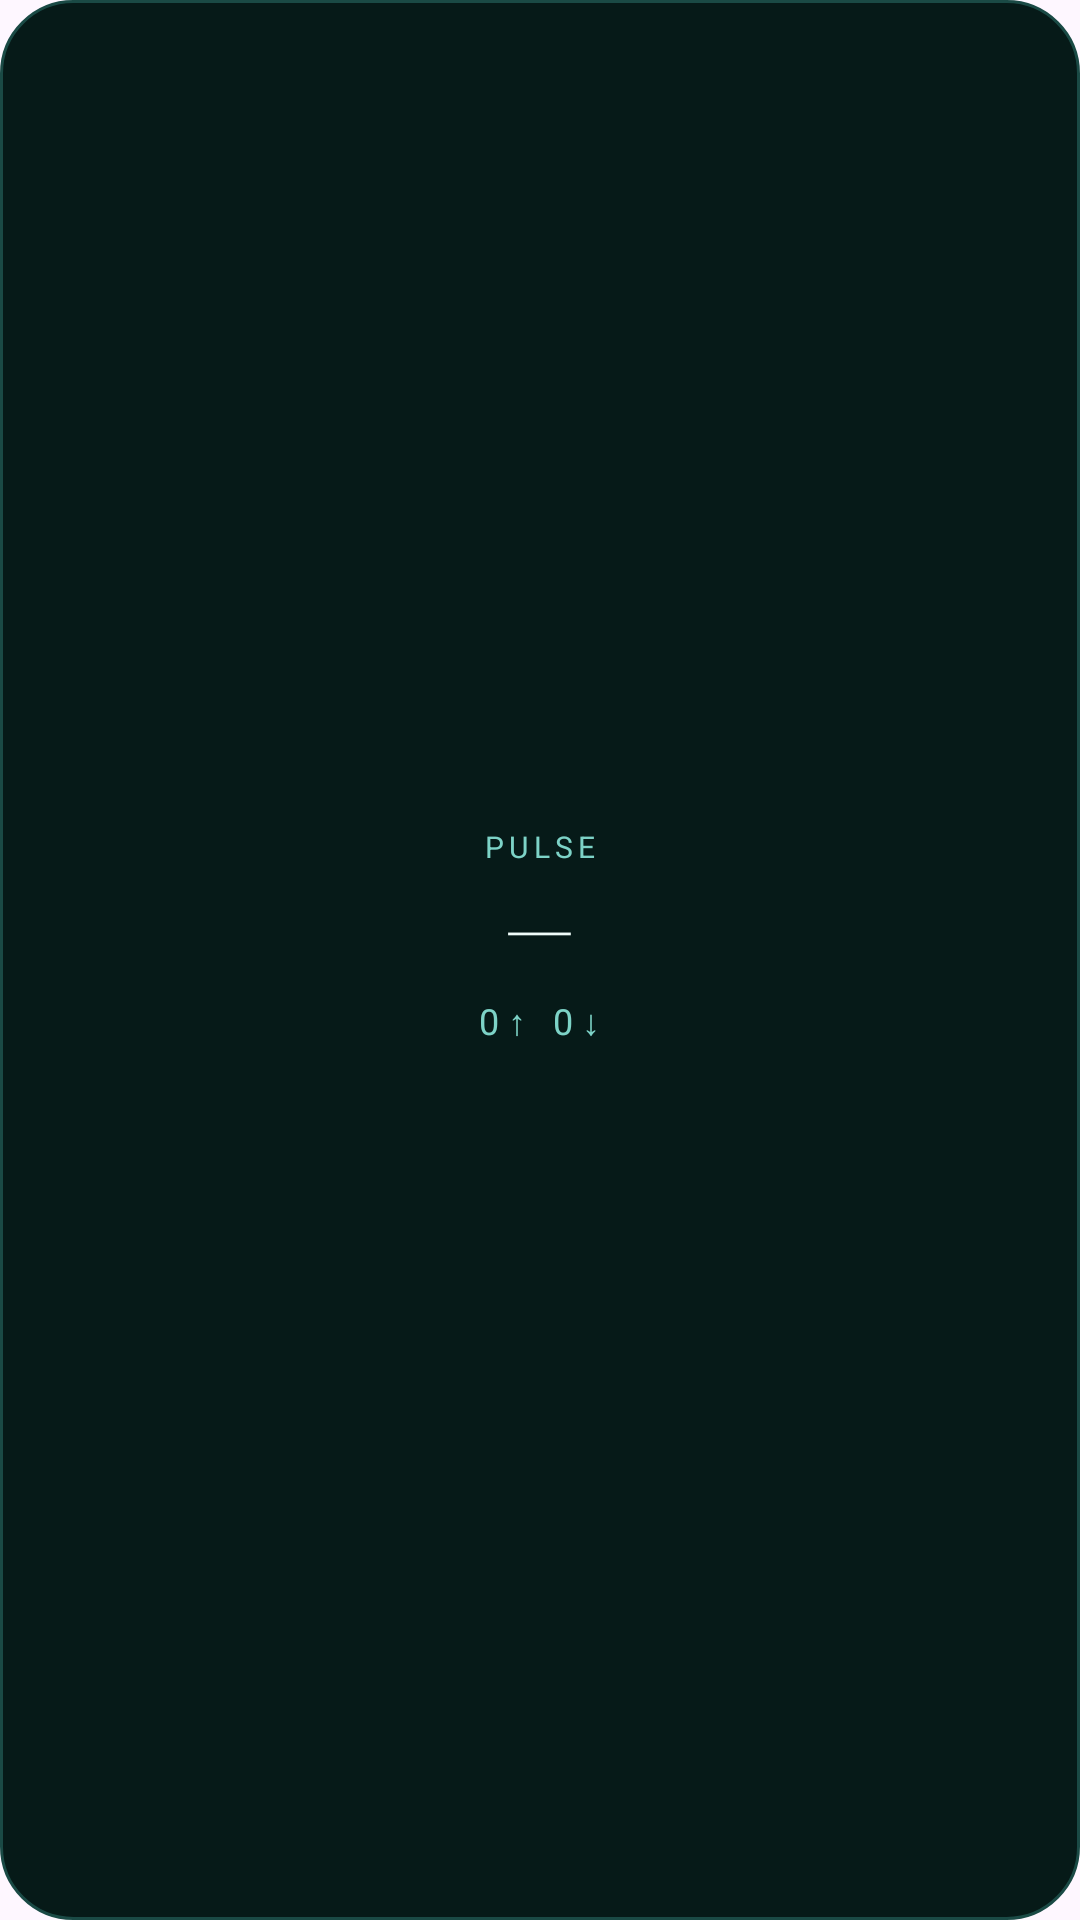

Reconstruct the res/layout file that produces this screen, plus the resources it refers to.
<!-- AndroidManifest.xml: application theme AppTheme -->
<!-- res/layout/widget_pulse_small.xml -->
<?xml version="1.0" encoding="utf-8"?>
<LinearLayout xmlns:android="http://schemas.android.com/apk/res/android"
    android:id="@+id/widgetRoot"
    android:layout_width="match_parent"
    android:layout_height="match_parent"
    android:background="@drawable/bg_widget"
    android:gravity="center"
    android:orientation="vertical"
    android:padding="12dp">

    <TextView
        android:id="@+id/widgetBrand"
        android:layout_width="wrap_content"
        android:layout_height="wrap_content"
        android:letterSpacing="0.18"
        android:text="PULSE"
        android:textColor="#7DD3C7"
        android:textSize="10sp" />

    <TextView
        android:id="@+id/widgetPercent"
        android:layout_width="wrap_content"
        android:layout_height="wrap_content"
        android:fontFamily="sans-serif-thin"
        android:text="—"
        android:textColor="#F0FDFA"
        android:textSize="32sp" />

    <TextView
        android:id="@+id/widgetSub"
        android:layout_width="wrap_content"
        android:layout_height="wrap_content"
        android:text="0 ↑   0 ↓"
        android:textColor="#7DD3C7"
        android:textSize="12sp" />

    <TextView
        android:id="@+id/widgetChecked"
        android:layout_width="wrap_content"
        android:layout_height="wrap_content"
        android:layout_marginTop="2dp"
        android:textColor="#6B9E98"
        android:textSize="10sp"
        android:text="" />

    <TextView android:id="@+id/widgetUp" android:visibility="gone" android:layout_width="0dp" android:layout_height="0dp" />
    <TextView android:id="@+id/widgetDown" android:visibility="gone" android:layout_width="0dp" android:layout_height="0dp" />
</LinearLayout>
<!-- resources referenced by this layout -->
<resources>
  <!-- drawable bg_widget (drawable) -->
  <?xml version="1.0" encoding="utf-8"?>
  <shape xmlns:android="http://schemas.android.com/apk/res/android">
      <solid android:color="#061A18" />
      <corners android:radius="24dp" />
      <stroke android:width="1dp" android:color="#1A4A45" />
  </shape>
  <style name="AppTheme" parent="Theme.Material3.DayNight">
          
          <item name="colorPrimary">@color/colorPrimary</item>
          <item name="colorOnPrimary">@color/colorOnPrimary</item>
          <item name="colorPrimaryContainer">@color/colorPrimaryContainer</item>
          <item name="colorOnPrimaryContainer">@color/colorOnPrimaryContainer</item>
  
          <item name="colorSecondary">@color/colorSecondary</item>
          <item name="colorOnSecondary">@color/colorOnSecondary</item>
          <item name="colorSecondaryContainer">@color/colorSecondaryContainer</item>
          <item name="colorOnSecondaryContainer">@color/colorOnSecondaryContainer</item>
  
          <item name="colorTertiary">@color/colorTertiary</item>
          <item name="colorOnTertiary">@color/colorOnTertiary</item>
          <item name="colorTertiaryContainer">@color/colorTertiaryContainer</item>
          <item name="colorOnTertiaryContainer">@color/colorOnTertiaryContainer</item>
  
          <item name="colorError">@color/colorError</item>
          <item name="colorOnError">@color/colorOnError</item>
          <item name="colorErrorContainer">@color/colorErrorContainer</item>
          <item name="colorOnErrorContainer">@color/colorOnErrorContainer</item>
  
          <item name="colorSurface">@color/colorSurface</item>
          <item name="colorOnSurface">@color/colorOnSurface</item>
          <item name="colorSurfaceVariant">@color/colorSurfaceVariant</item>
          <item name="colorOnSurfaceVariant">@color/colorOnSurfaceVariant</item>
          <item name="colorSurfaceContainer">@color/colorSurfaceContainer</item>
  
          <item name="colorOutline">@color/colorOutline</item>
          <item name="colorOutlineVariant">@color/colorOutlineVariant</item>
  
          
          <item name="colorAccent">@color/colorAccent</item>
      </style>
  <color name="colorPrimary">#2DD4BF</color>
  <color name="colorOnPrimary">#134E4A</color>
  <color name="colorPrimaryContainer">#115E59</color>
  <color name="colorOnPrimaryContainer">#CCFBF1</color>
  <color name="colorSecondary">#D6D3D1</color>
  <color name="colorOnSecondary">#292524</color>
  <color name="colorSecondaryContainer">#44403C</color>
  <color name="colorOnSecondaryContainer">#E7E5E4</color>
  <color name="colorTertiary">#7DD3FC</color>
  <color name="colorOnTertiary">#0C4A6E</color>
  <color name="colorTertiaryContainer">#075985</color>
  <color name="colorOnTertiaryContainer">#E0F2FE</color>
  <color name="colorError">#FCA5A5</color>
  <color name="colorOnError">#7F1D1D</color>
  <color name="colorErrorContainer">#7F1D1D</color>
  <color name="colorOnErrorContainer">#FEE2E2</color>
  <color name="colorSurface">#071614</color>
  <color name="colorOnSurface">#E7E5E4</color>
  <color name="colorSurfaceVariant">#292524</color>
  <color name="colorOnSurfaceVariant">#D6D3D1</color>
  <color name="colorSurfaceContainer">#0C2422</color>
  <color name="colorOutline">#78716C</color>
  <color name="colorOutlineVariant">#44403C</color>
  <color name="colorAccent">#2DD4BF</color>
</resources>
